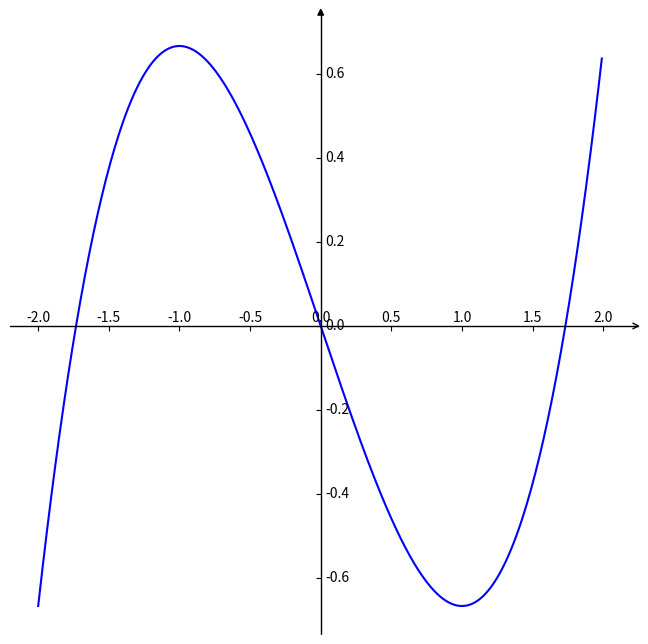

This figure's Python source:
# -*- coding: utf-8 -*-
'''
python3.7   （python2.7报错）
    带箭头x-y坐标轴 , 参考： https://www.jianshu.com/p/af8a448d4d4f

运行：
[redacted]

'''

import matplotlib.pyplot as plt  #导入matplotlib库
import numpy as np  #导入numpy库
import mpl_toolkits.axisartist as axisartist

'''
# 画 y = cos(x) 图像
x=np.linspace(-3*np.pi,3*np.pi,256,endpoint=80) #图像横坐标范围
y=np.cos(x)  # y = cos(x)
plt.plot(x,y,color='red',linewidth=5,linestyle='-') #根据x y 数组绘制直线曲线
plt.show()
'''

'''
#没有x，y坐标轴的情况

#生成x步长为0.1的列表数据
x = np.arange(-15,15,0.1)
#plt.xlim(-12,12)		#设置x、y坐标轴的范围
#plt.ylim(-1, 1)

#生成 sigmiod 形式的y数据
y=1/(1+np.exp(-x))

#绘制图形
plt.plot(x,y, c='b')
plt.show()
'''


## 1.创建画布并引入axisartist工具。
#创建画布
fig = plt.figure(figsize=(8, 8))
#使用axisartist.Subplot方法创建一个绘图区对象ax
ax = axisartist.Subplot(fig, 111)  
#将绘图区对象添加到画布中
fig.add_axes(ax)



## 2.绘制带箭头的x-y坐标轴
#通过set_visible方法设置绘图区所有坐标轴隐藏
ax.axis[:].set_visible(False)

#ax.new_floating_axis代表添加新的坐标轴
ax.axis["x"] = ax.new_floating_axis(0,0)
#给x坐标轴加上箭头
ax.axis["x"].set_axisline_style("->", size = 1.0)
#添加y坐标轴，且加上箭头
ax.axis["y"] = ax.new_floating_axis(1,0)
ax.axis["y"].set_axisline_style("-|>", size = 1.0)
#设置x、y轴上刻度显示方向
ax.axis["x"].set_axis_direction("top")
ax.axis["y"].set_axis_direction("right")


## 3.在带箭头的x-y坐标轴背景下，绘制函数图像
#生成x步长为0.1的列表数据
x = np.arange(-2,2,0.01)
#plt.xlim(-12,12)		#设置x、y坐标轴的范围
#plt.ylim(-1, 1)	

#生成sigmiod形式的y数据
#y=1/(1+np.exp(-x))
y=1/3*x*x*x - x  # y = 1/3*x^3 - x

#绘制图形
plt.plot(x,y, c='b')
plt.show()
